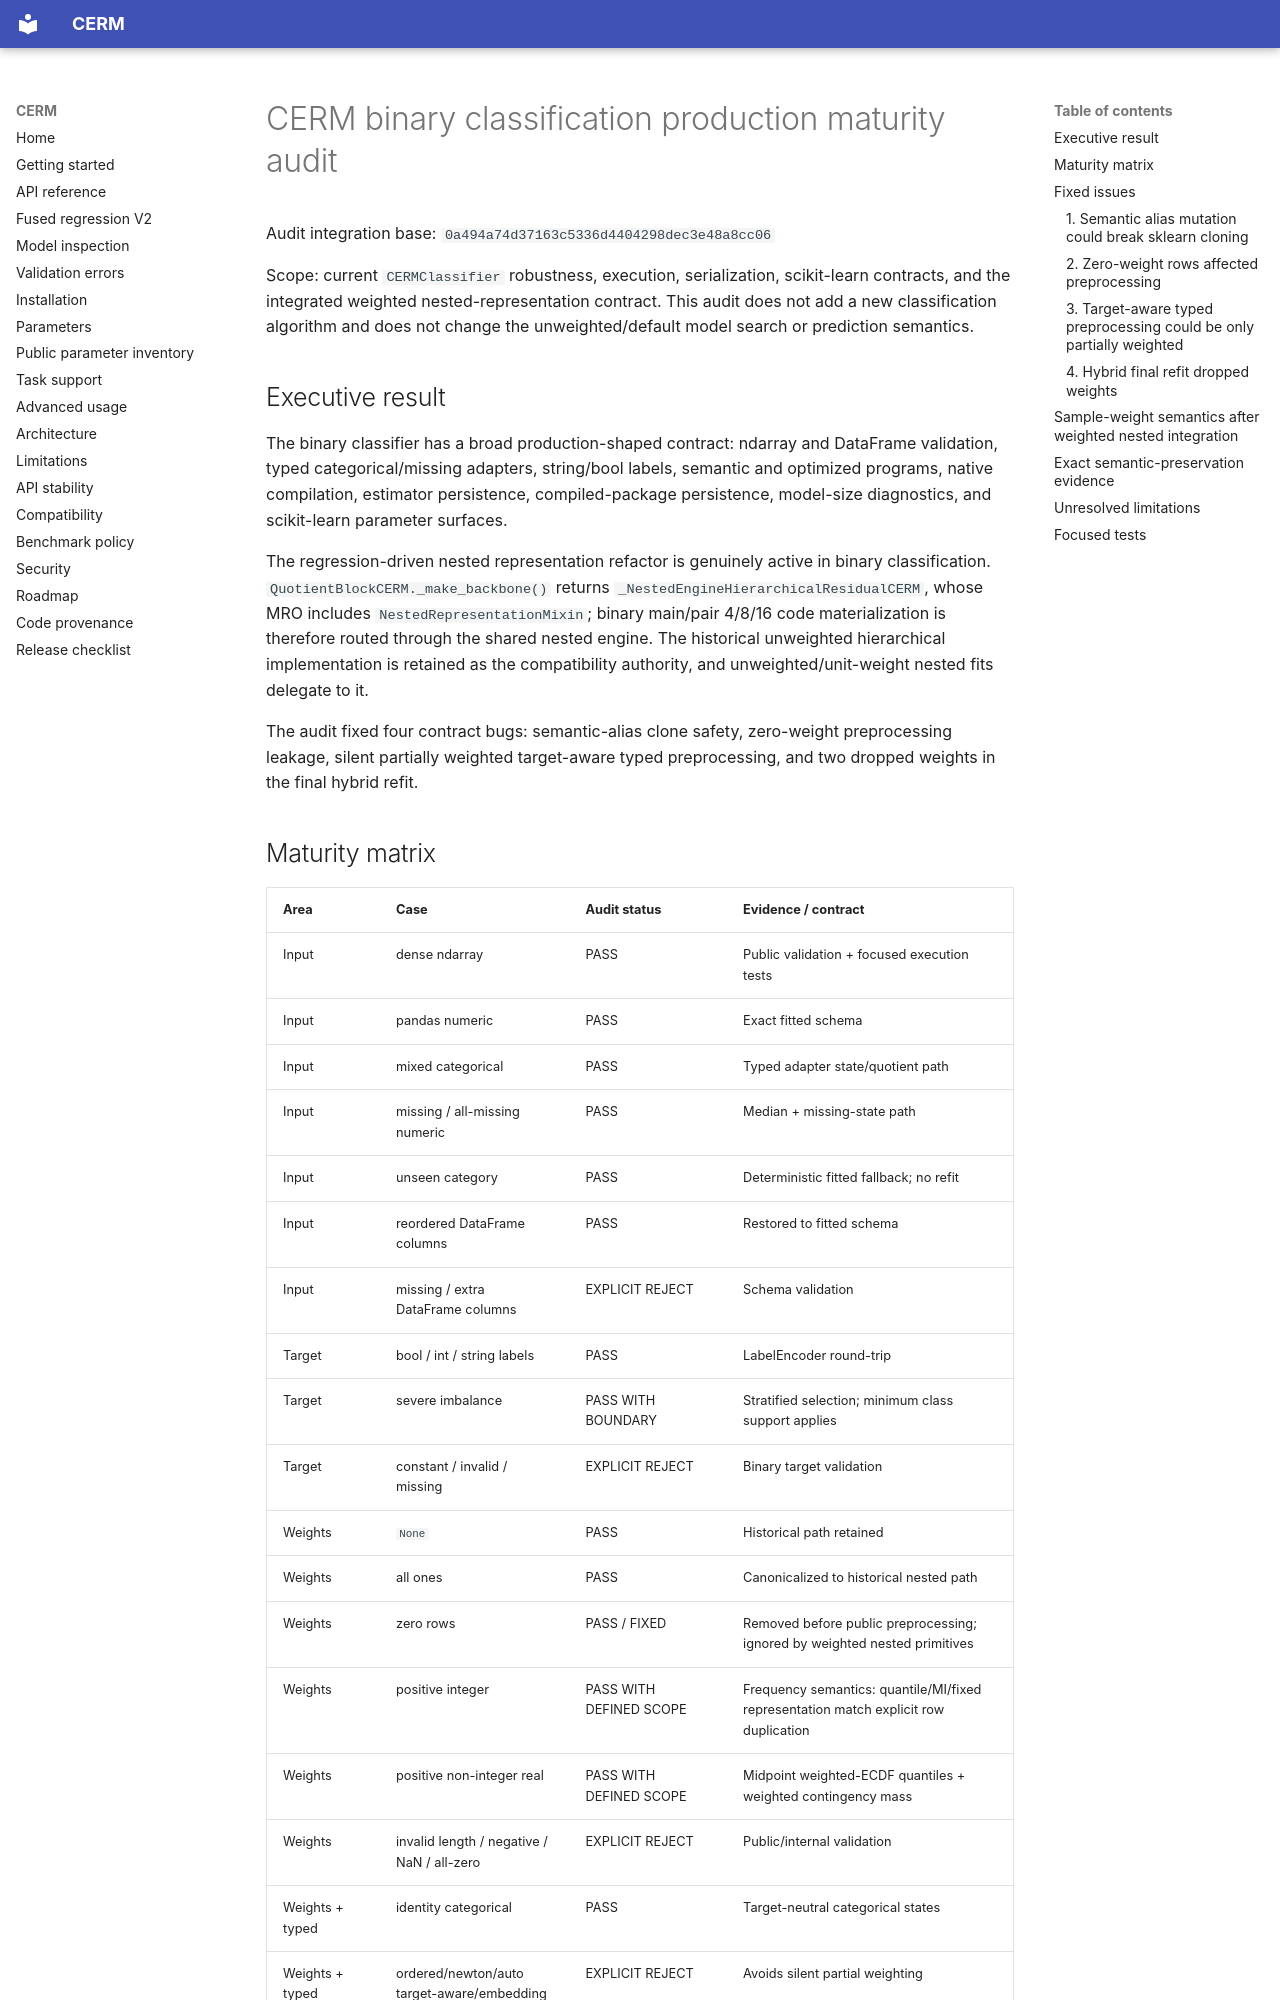

repository: Tk-visionary/CERM · page: binary_maturity_audit/index.html · generator: mkdocs

# CERM binary classification production maturity audit

Audit integration base: `0a494a74d37163c5336d4404298dec3e48a8cc06`

Scope: current `CERMClassifier` robustness, execution, serialization, scikit-learn contracts, and the integrated weighted nested-representation contract. This audit does not add a new classification algorithm and does not change the unweighted/default model search or prediction semantics.

## Executive result

The binary classifier has a broad production-shaped contract: ndarray and DataFrame validation, typed categorical/missing adapters, string/bool labels, semantic and optimized programs, native compilation, estimator persistence, compiled-package persistence, model-size diagnostics, and scikit-learn parameter surfaces.

The regression-driven nested representation refactor is genuinely active in binary classification. `QuotientBlockCERM._make_backbone()` returns `_NestedEngineHierarchicalResidualCERM`, whose MRO includes `NestedRepresentationMixin`; binary main/pair 4/8/16 code materialization is therefore routed through the shared nested engine. The historical unweighted hierarchical implementation is retained as the compatibility authority, and unweighted/unit-weight nested fits delegate to it.

The audit fixed four contract bugs: semantic-alias clone safety, zero-weight preprocessing leakage, silent partially weighted target-aware typed preprocessing, and two dropped weights in the final hybrid refit.
